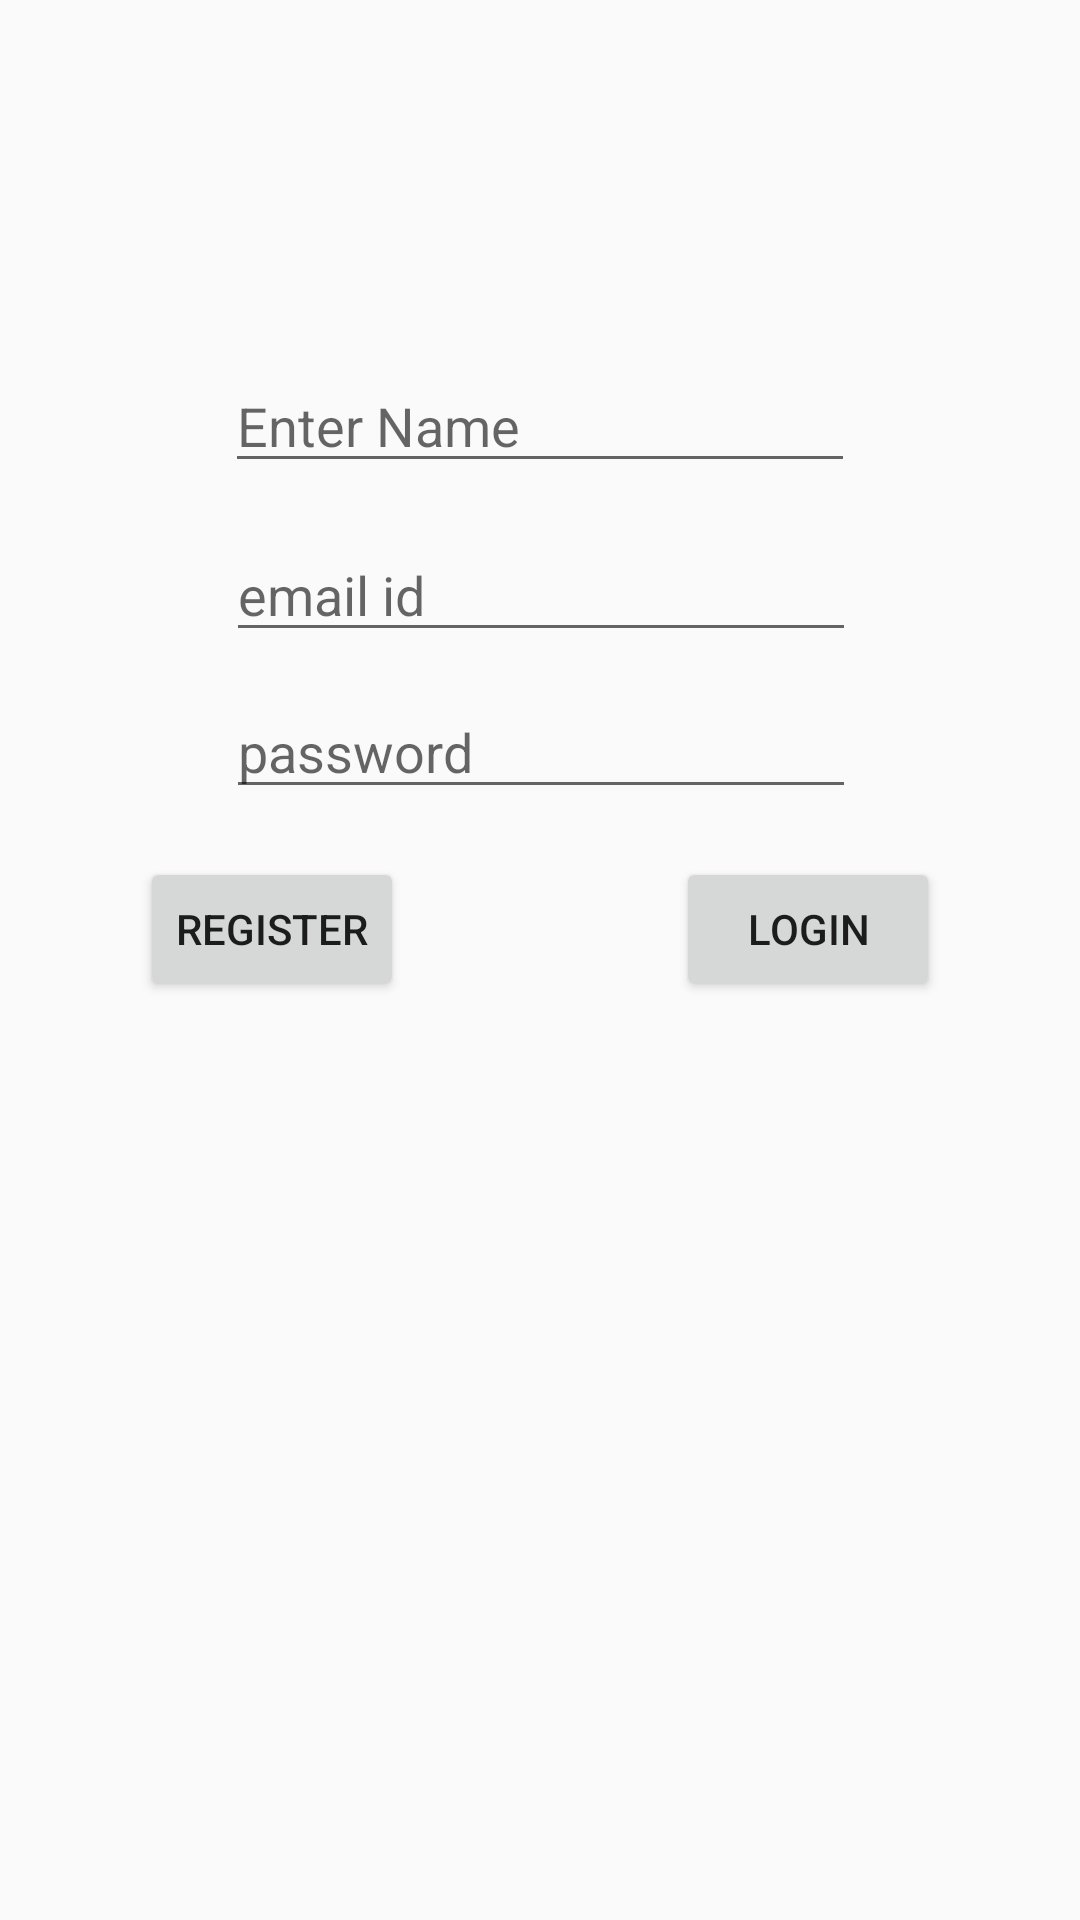

Produce the Android XML layout that renders to this screen, including the resource entries it uses.
<!-- AndroidManifest.xml: application theme AppTheme -->
<!-- res/layout/activity_main.xml -->
<?xml version="1.0" encoding="utf-8"?>
<androidx.constraintlayout.widget.ConstraintLayout xmlns:android="http://schemas.android.com/apk/res/android"
    xmlns:app="http://schemas.android.com/apk/res-auto"
    xmlns:tools="http://schemas.android.com/tools"
    android:layout_width="match_parent"
    android:layout_height="match_parent"
    tools:context=".MainActivity">

    <EditText
        android:id="@+id/email"
        android:layout_width="wrap_content"
        android:layout_height="wrap_content"
        android:layout_marginTop="176dp"
        android:ems="10"
        android:hint="email id"
        android:inputType="textPersonName"
        app:layout_constraintEnd_toEndOf="parent"
        app:layout_constraintHorizontal_bias="0.502"
        app:layout_constraintStart_toStartOf="parent"
        app:layout_constraintTop_toTopOf="parent" />

    <EditText
        android:id="@+id/password"
        android:layout_width="wrap_content"
        android:layout_height="wrap_content"
        android:layout_marginTop="8dp"
        android:ems="10"
        android:hint="password"
        android:inputType="textPassword"
        app:layout_constraintBottom_toBottomOf="parent"
        app:layout_constraintEnd_toEndOf="parent"
        app:layout_constraintHorizontal_bias="0.502"
        app:layout_constraintStart_toStartOf="parent"
        app:layout_constraintTop_toBottomOf="@+id/email"
        app:layout_constraintVertical_bias="0.008" />

    <Button
        android:id="@+id/regi"
        android:layout_width="wrap_content"
        android:layout_height="wrap_content"
        android:layout_marginStart="44dp"
        android:layout_marginTop="16dp"
        android:layout_marginEnd="44dp"
        android:text="Register"
        app:layout_constraintEnd_toStartOf="@+id/login"
        app:layout_constraintStart_toStartOf="parent"
        app:layout_constraintTop_toBottomOf="@+id/password" />

    <Button
        android:id="@+id/login"
        android:layout_width="wrap_content"
        android:layout_height="wrap_content"
        android:layout_marginStart="44dp"
        android:layout_marginTop="16dp"
        android:layout_marginEnd="44dp"
        android:text="Login"
        app:layout_constraintEnd_toEndOf="parent"
        app:layout_constraintStart_toEndOf="@+id/regi"
        app:layout_constraintTop_toBottomOf="@+id/password" />

    <EditText
        android:id="@+id/Name"
        android:layout_width="wrap_content"
        android:layout_height="wrap_content"
        android:layout_marginBottom="15dp"
        android:ems="10"
        android:hint="Enter Name"
        android:inputType="textPersonName"
        app:layout_constraintBottom_toTopOf="@+id/email"
        app:layout_constraintEnd_toEndOf="parent"
        app:layout_constraintHorizontal_bias="0.5"
        app:layout_constraintStart_toStartOf="parent" />


</androidx.constraintlayout.widget.ConstraintLayout>
<!-- resources referenced by this layout -->
<resources>
  <style name="AppTheme" parent="Theme.AppCompat.Light.NoActionBar">
          
          <item name="colorPrimary">@color/colorPrimary</item>
          <item name="colorPrimaryDark">@color/colorPrimaryDark</item>
          <item name="colorAccent">@color/colorAccent</item>
          <item name="android:windowAnimationStyle">@null</item>
      </style>
  <color name="colorPrimary">#008577</color>
  <color name="colorPrimaryDark">#00574B</color>
  <color name="colorAccent">#BAD01E5F</color>
</resources>
